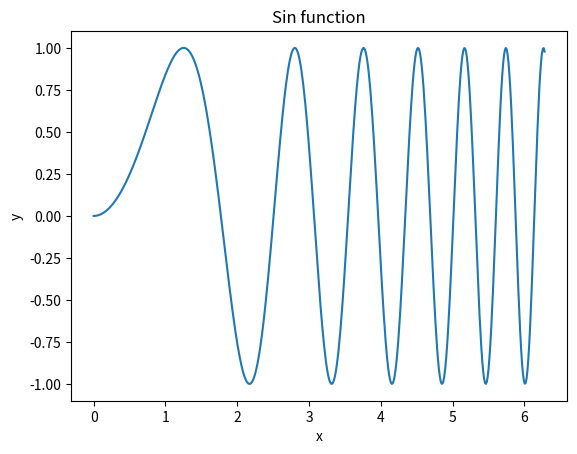

This figure's Python source:
# ch6_13.py
import matplotlib.pyplot as plt
import numpy as np

x = np.linspace(0, 2*np.pi, 500)
y = np.sin(x**2)
ax = plt.subplot()      # 回傳子圖物件
ax.plot(x, y)           # 使用子圖物件調用plot()函數
ax.set_title("Sin function")
ax.set_xlabel("x")
ax.set_ylabel("y")
plt.show()



